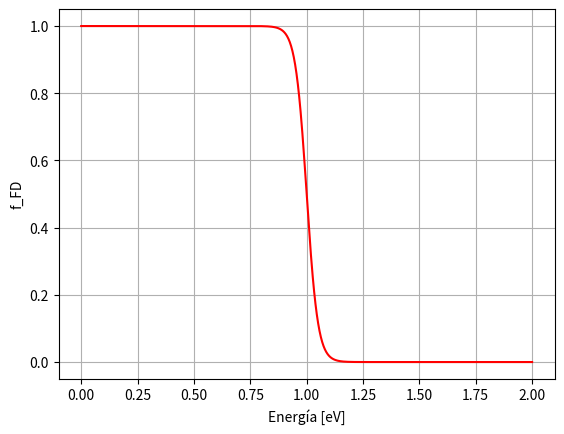

Here is the Python script that generated this plot:
# -*- coding: utf-8 -*-
"""
Created on Tue Jun 27 08:06:28 2023

[redacted]
"""
from numpy import *
import matplotlib.pyplot as plt  

'''
a) Encontrar el valor de mu
'''

A=0.   # E_min
B=2.0  # E_max
N=1001 #Número de puntos para integrar

def f(mu,E): # Definimos f_FD
    return 1/(exp((E-mu)/0.025)+1) 

def simpson(A,B,N,mu): # integración por Simpson (N impar)
    h=(B-A)/(N-1)      # tamaño del paso
    sum=(f(mu,A)+f(mu,B))/3    # (primero+último)/3 (0,N-1)
    for i in range(1,N-1,2):   #Términos intermedios
        sum+=(4/3)*f(mu,A+i*h)     
    for i in range(2,N-2,2): 
        sum+=(2/3)*f(mu,A+i*h)     
    return h*sum # Resultado final

def fn(mu): # Función que queremos encontrar su raiz variando mu
    return simpson(A,B,N,mu)-1
    
def NewtonR(x,h,err,Nmax): # x = mu
    for i in range(0,Nmax+1):
        F=fn(x)
        if (abs(F)<=err):         # ¿Es raíz dentro del error?  
            print('\nRaíz encontrada, f(raíz)=',F,'Raíz=',x,', error=',err) 
            break
        print('Iteracion=',i,'x=',x,'f(x)=',F)
        df=(fn(x+h/2)-fn(x-h/2))/h  # Central difference
        dx=-F/df 
        x+=dx                         # Nueva propuesta
    if i==Nmax: 
        print('\n Newton no encontró raíz para Nmax=',Nmax) 
    return x

h=0.05           # Paso de la derivada
err=1.e-14       # Precisión de la raíz
Nmax=100         # Número máximo de iteracciones (Newton Rhapson)

mu=NewtonR(0,h,err,Nmax)

print('\nValor de mu encontrado =',mu)

'''
Inciso b) Graficar f con el valor de mu encontrado
'''

X = linspace(0,2,1000) # Dominio
Y = f(mu,X) # Evaluamos la función f en el dominio

plt.xlabel('Energía [eV]'); plt.ylabel('f_FD')
plt.plot(X,Y,'-',c='r')      # Graficamos
plt.grid(True)               # Ponemos cuadrícula
plt.show()                   # Mostramos la gráfica  
